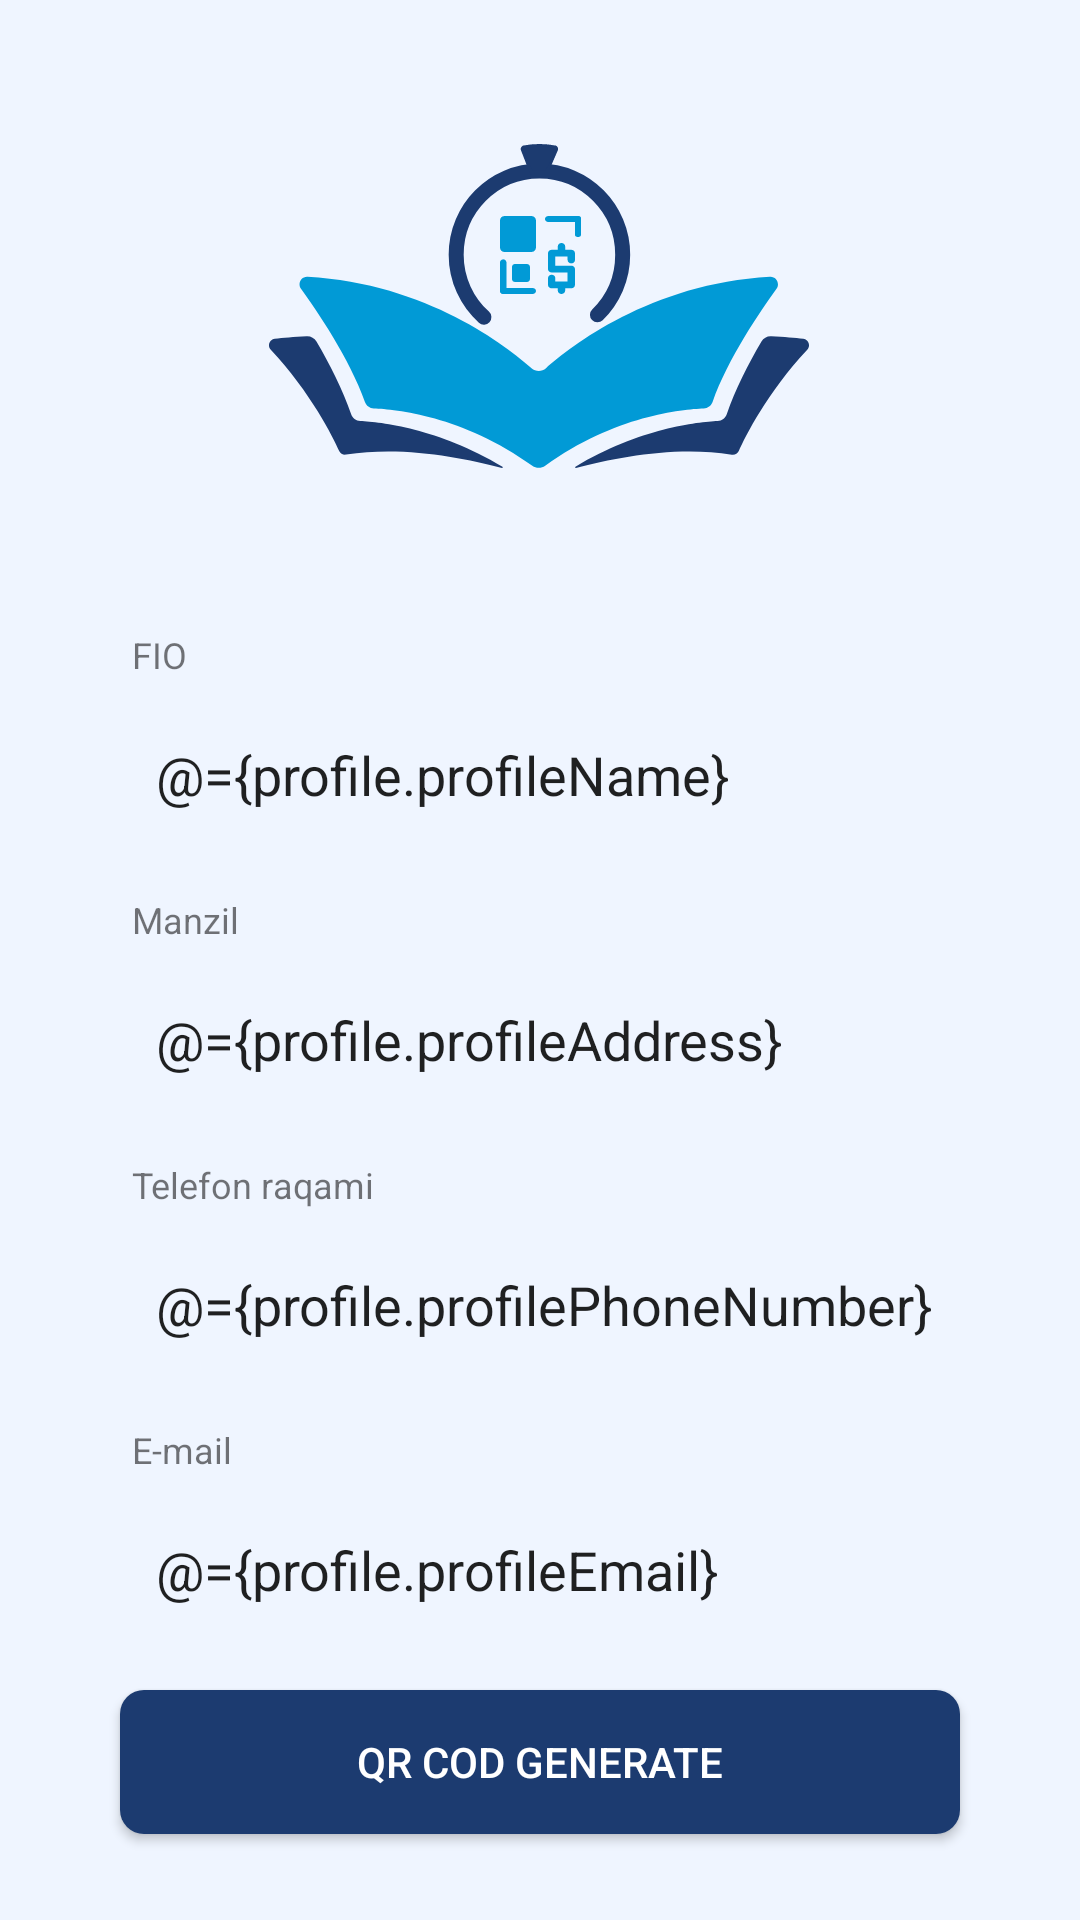

Produce the Android XML layout that renders to this screen, including the resource entries it uses.
<!-- AndroidManifest.xml: application theme Theme.DebtNotes -->
<!-- res/layout/registration_fragment.xml -->
<?xml version="1.0" encoding="utf-8"?>
<layout>

    <data>

        <variable
            name="profile"
            type="uz.bmb.debtnotes.ui.registratsion.RegistrationViewModel" />
    </data>

    <androidx.constraintlayout.widget.ConstraintLayout xmlns:android="http://schemas.android.com/apk/res/android"
        xmlns:app="http://schemas.android.com/apk/res-auto"
        xmlns:tools="http://schemas.android.com/tools"
        android:layout_width="match_parent"
        android:layout_height="match_parent"
        android:background="@color/background"
        tools:context=".ui.registratsion.RegistrationFragment">

        <ImageView
            android:id="@+id/reg_logo"
            android:layout_width="wrap_content"
            android:layout_height="wrap_content"
            android:layout_marginTop="48dp"
            android:src="@drawable/ic_logo"
            app:layout_constraintEnd_toEndOf="parent"
            app:layout_constraintStart_toStartOf="parent"
            app:layout_constraintTop_toTopOf="parent"

            />

        <TextView

            android:id="@+id/reg_user_name"
            android:layout_width="wrap_content"
            android:layout_height="wrap_content"
            android:layout_marginStart="44dp"
            android:layout_marginTop="54dp"
            android:text="@string/user_name"
            android:textSize="12dp"
            app:layout_constraintStart_toStartOf="parent"
            app:layout_constraintTop_toBottomOf="@+id/reg_logo" />

        <EditText
            android:id="@+id/edit_user_name"
            android:layout_width="match_parent"
            android:layout_height="48dp"
            android:layout_marginStart="40dp"
            android:layout_marginTop="8dp"
            android:layout_marginEnd="40dp"
            android:background="@drawable/bg_reg"
            android:inputType="textPersonName"
            android:paddingStart="12sp"
            android:text="@={profile.profileName}"
            app:layout_constraintEnd_toEndOf="parent"
            app:layout_constraintStart_toStartOf="parent"
            app:layout_constraintTop_toBottomOf="@id/reg_user_name" />


        <TextView
            android:id="@+id/reg_address"
            android:layout_width="wrap_content"
            android:layout_height="wrap_content"
            android:layout_marginStart="44dp"
            android:layout_marginTop="16dp"
            android:text="@string/address"
            android:textSize="12sp"
            app:layout_constraintStart_toStartOf="parent"
            app:layout_constraintTop_toBottomOf="@id/edit_user_name" />

        <EditText
            android:id="@+id/edit_address"
            android:layout_width="match_parent"
            android:layout_height="48dp"
            android:layout_marginStart="40dp"
            android:layout_marginTop="8dp"
            android:layout_marginEnd="40dp"
            android:background="@drawable/bg_reg"
            android:inputType="textPostalAddress"
            android:paddingStart="12sp"
            android:text="@={profile.profileAddress}"
            app:layout_constraintEnd_toEndOf="parent"
            app:layout_constraintStart_toStartOf="parent"
            app:layout_constraintTop_toBottomOf="@id/reg_address" />

        <TextView
            android:id="@+id/reg_phone_number"
            android:layout_width="wrap_content"
            android:layout_height="wrap_content"
            android:layout_marginStart="44dp"
            android:layout_marginTop="16dp"
            android:text="@string/phone_number"
            android:textSize="12dp"
            app:layout_constraintStart_toStartOf="parent"
            app:layout_constraintTop_toBottomOf="@id/edit_address" />

        <EditText
            android:id="@+id/edit_phone_number"
            android:layout_width="match_parent"
            android:layout_height="48dp"
            android:layout_marginStart="40dp"
            android:layout_marginTop="8dp"
            android:layout_marginEnd="40dp"
            android:background="@drawable/bg_reg"
            android:inputType="phone"
            android:paddingStart="12sp"
            android:text="@={profile.profilePhoneNumber}"
            app:layout_constraintEnd_toEndOf="parent"
            app:layout_constraintStart_toStartOf="parent"
            app:layout_constraintTop_toBottomOf="@id/reg_phone_number" />

        <TextView
            android:id="@+id/reg_email"
            android:layout_width="wrap_content"
            android:layout_height="wrap_content"
            android:layout_marginStart="44dp"
            android:layout_marginTop="16dp"
            android:text="@string/email"
            android:textSize="12sp"
            app:layout_constraintStart_toStartOf="parent"
            app:layout_constraintTop_toBottomOf="@id/edit_phone_number" />

        <EditText
            android:id="@+id/edit_email"
            android:layout_width="match_parent"
            android:layout_height="48dp"
            android:layout_marginStart="40dp"
            android:layout_marginTop="8dp"
            android:layout_marginEnd="40dp"
            android:background="@drawable/bg_reg"
            android:inputType="textEmailAddress"
            android:paddingStart="12sp"
            android:text="@={profile.profileEmail}"
            app:layout_constraintEnd_toEndOf="parent"
            app:layout_constraintStart_toStartOf="parent"
            app:layout_constraintTop_toBottomOf="@id/reg_email" />


        <Button
            android:id="@+id/btn_continue"
            android:layout_width="match_parent"
            android:layout_height="wrap_content"
            android:layout_marginStart="40dp"
            android:layout_marginTop="16dp"
            android:layout_marginEnd="40dp"
            android:background="@drawable/bg_continue"
            android:text="@string/continuee"
            android:textColor="#fff"

            app:layout_constraintEnd_toEndOf="parent"
            app:layout_constraintStart_toStartOf="parent"
            app:layout_constraintTop_toBottomOf="@id/edit_email"

            />

        
        
        
        
        
        
        
        
        
        
        
    </androidx.constraintlayout.widget.ConstraintLayout>
</layout>
<!-- resources referenced by this layout -->
<resources>
  <color name="background">#EFF5FF</color>
  <!-- drawable bg_continue (drawable-v24) -->
  <?xml version="1.0" encoding="utf-8"?>
  <shape xmlns:android="http://schemas.android.com/apk/res/android">
  
      <solid android:color="#1C3B70"/>
      <corners android:radius="8dp"/>
  
  </shape>
  <!-- drawable ic_logo: vector/xml drawable (drawable, 6095 chars, omitted) -->
  <string name="address">Manzil</string>
  <string name="continuee">Qr cod generate</string>
  <string name="email">E-mail</string>
  <string name="phone_number">Telefon raqami</string>
  <string name="reg_text">Davom etish orqali Universal shartnoma bilan tanishganimni va uni qabul qilganimn tasdiqlayman</string>
  <string name="user_name">FIO</string>
  <style name="Theme.DebtNotes" parent="Theme.AppCompat.Light.NoActionBar">
          
          <item name="colorPrimary">@color/purple_500</item>
          <item name="colorPrimaryDark">@color/purple_700</item>
          <item name="colorAccent">@color/teal_200</item>
          
      </style>
  <color name="purple_500">#1C3B70</color>
  <color name="purple_700">#001644</color>
  <color name="teal_200">#019AD6</color>
</resources>
